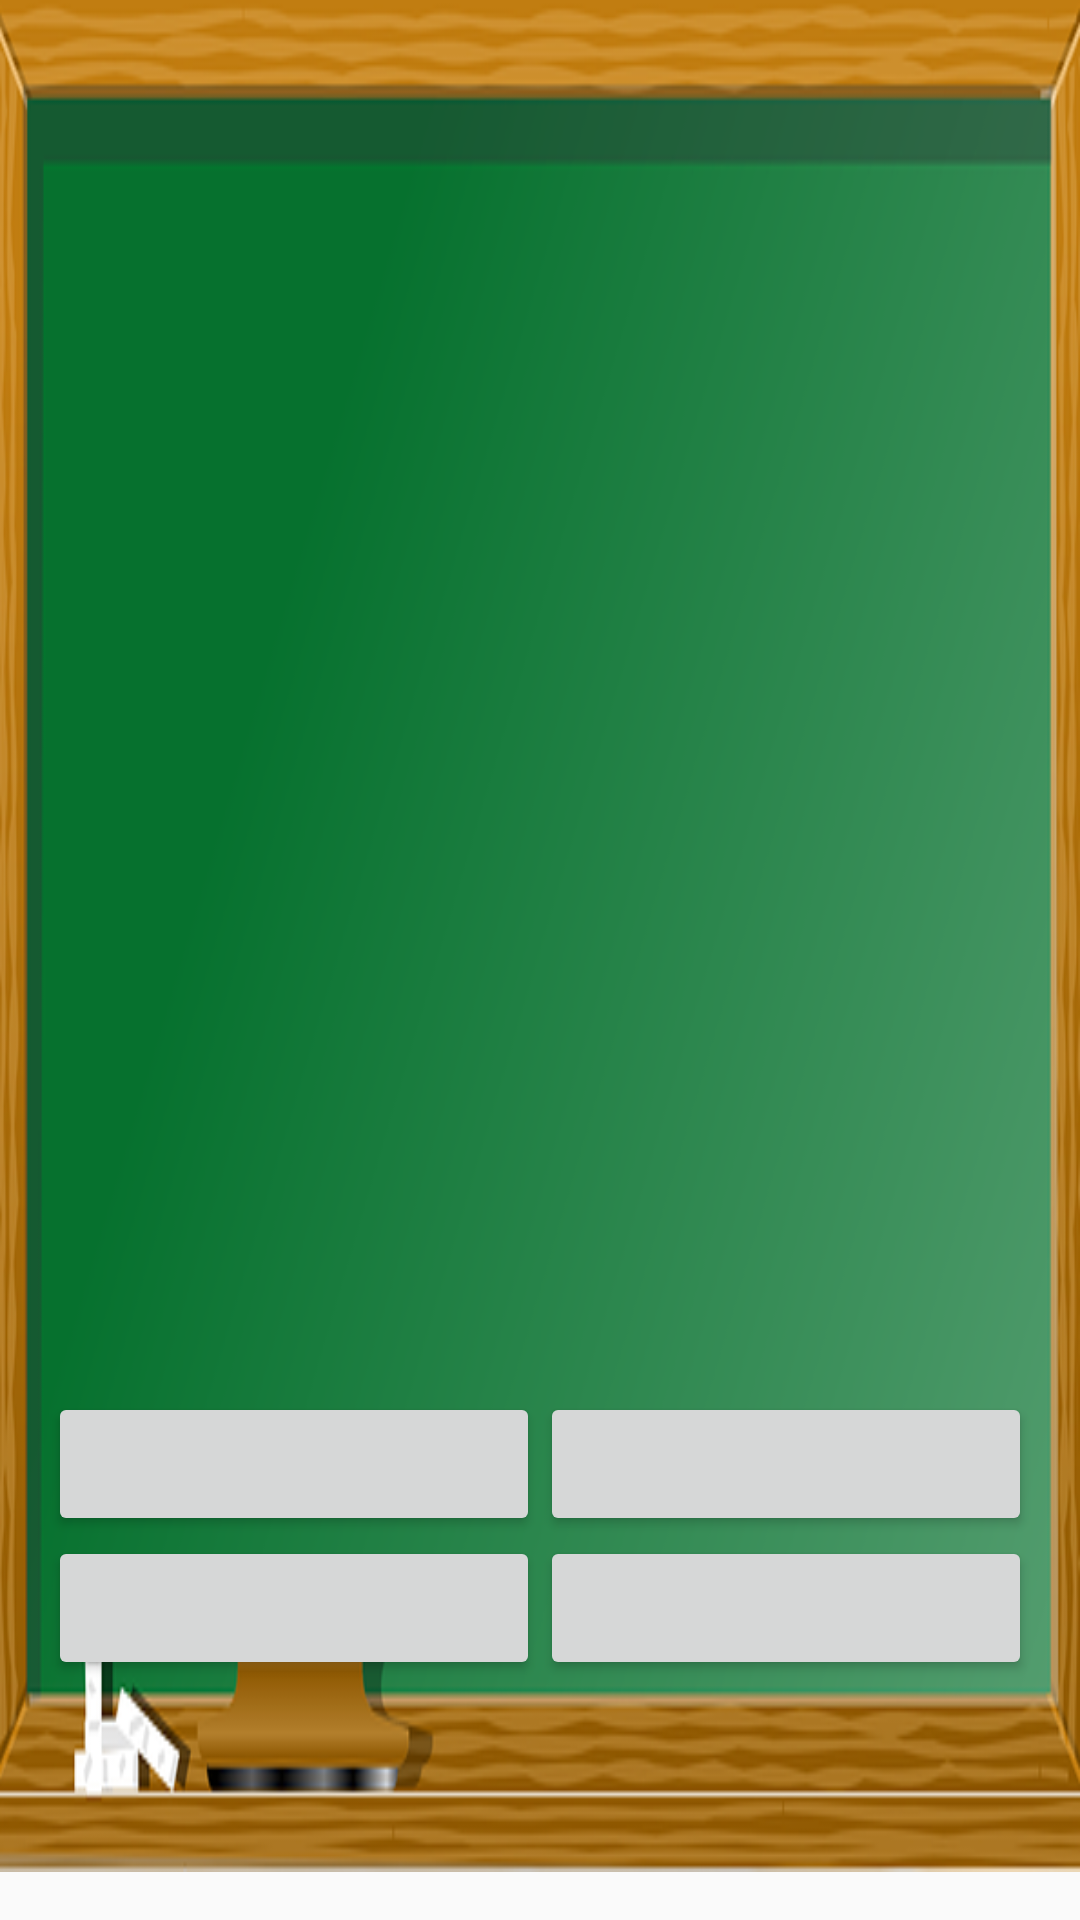

Android layout source for this screen:
<!-- AndroidManifest.xml: application theme AppTheme -->
<!-- res/layout/activity_add_easy.xml -->
<?xml version="1.0" encoding="utf-8"?>
<LinearLayout xmlns:android="http://schemas.android.com/apk/res/android"
    xmlns:tools="http://schemas.android.com/tools"
    android:layout_width="match_parent"
    android:layout_height="match_parent"
    android:orientation="vertical"
    android:paddingBottom="@dimen/activity_vertical_margin"
    tools:context="techkids.mad3.finalproject.activity.AddEasyActivity">

    <RelativeLayout
        android:layout_width="match_parent"
        android:layout_height="match_parent"
        android:background="@drawable/blackboard">

        <TextView
            android:id="@+id/questionNumber"
            style="@style/onBoardStyle"
            android:layout_width="wrap_content"
            android:layout_height="wrap_content"
            android:layout_marginLeft="30dp"
            android:layout_marginTop="50dp" />

        <LinearLayout
            android:id="@+id/answerChoices"
            android:layout_width="match_parent"
            android:layout_height="wrap_content"
            android:layout_alignParentBottom="true"
            android:layout_marginBottom="64dp"
            android:layout_marginLeft="16dp"
            android:layout_marginRight="16dp"
            android:orientation="vertical">

            <LinearLayout
                android:layout_width="match_parent"
                android:layout_height="wrap_content">

                <Button
                    android:layout_width="0dp"
                    android:layout_height="wrap_content"
                    android:layout_weight="1" />

                <Button
                    android:layout_width="0dp"
                    android:layout_height="wrap_content"
                    android:layout_weight="1" />
            </LinearLayout>

            <LinearLayout
                android:layout_width="match_parent"
                android:layout_height="wrap_content">

                <Button
                    android:layout_width="0dp"
                    android:layout_height="wrap_content"
                    android:layout_weight="1" />

                <Button
                    android:layout_width="0dp"
                    android:layout_height="wrap_content"
                    android:layout_weight="1" />
            </LinearLayout>
        </LinearLayout>

        <FrameLayout
            android:id="@+id/addEasyActivity"
            android:layout_width="match_parent"
            android:layout_height="match_parent"
            android:layout_above="@id/answerChoices"
            android:layout_below="@id/questionNumber"></FrameLayout>
    </RelativeLayout>
</LinearLayout>
<!-- resources referenced by this layout -->
<resources>
  <dimen name="activity_vertical_margin">16dp</dimen>
  <!-- drawable blackboard: png bitmap (drawable, 69371 bytes) -->
  <style name="onBoardStyle">
          <item name="android:textSize">24sp</item>
          <item name="android:textColor">@color/white</item>
      </style>
  <style name="AppTheme" parent="Theme.AppCompat.Light.NoActionBar">
          
          <item name="colorPrimary">@color/colorPrimary</item>
          <item name="colorPrimaryDark">@color/colorPrimaryDark</item>
          <item name="colorAccent">@color/colorAccent</item>
      </style>
  <color name="white">#ffffff</color>
  <color name="colorPrimary">#64B5F6</color>
  <color name="colorPrimaryDark">#2196F3</color>
  <color name="colorAccent">#FF4081</color>
</resources>
